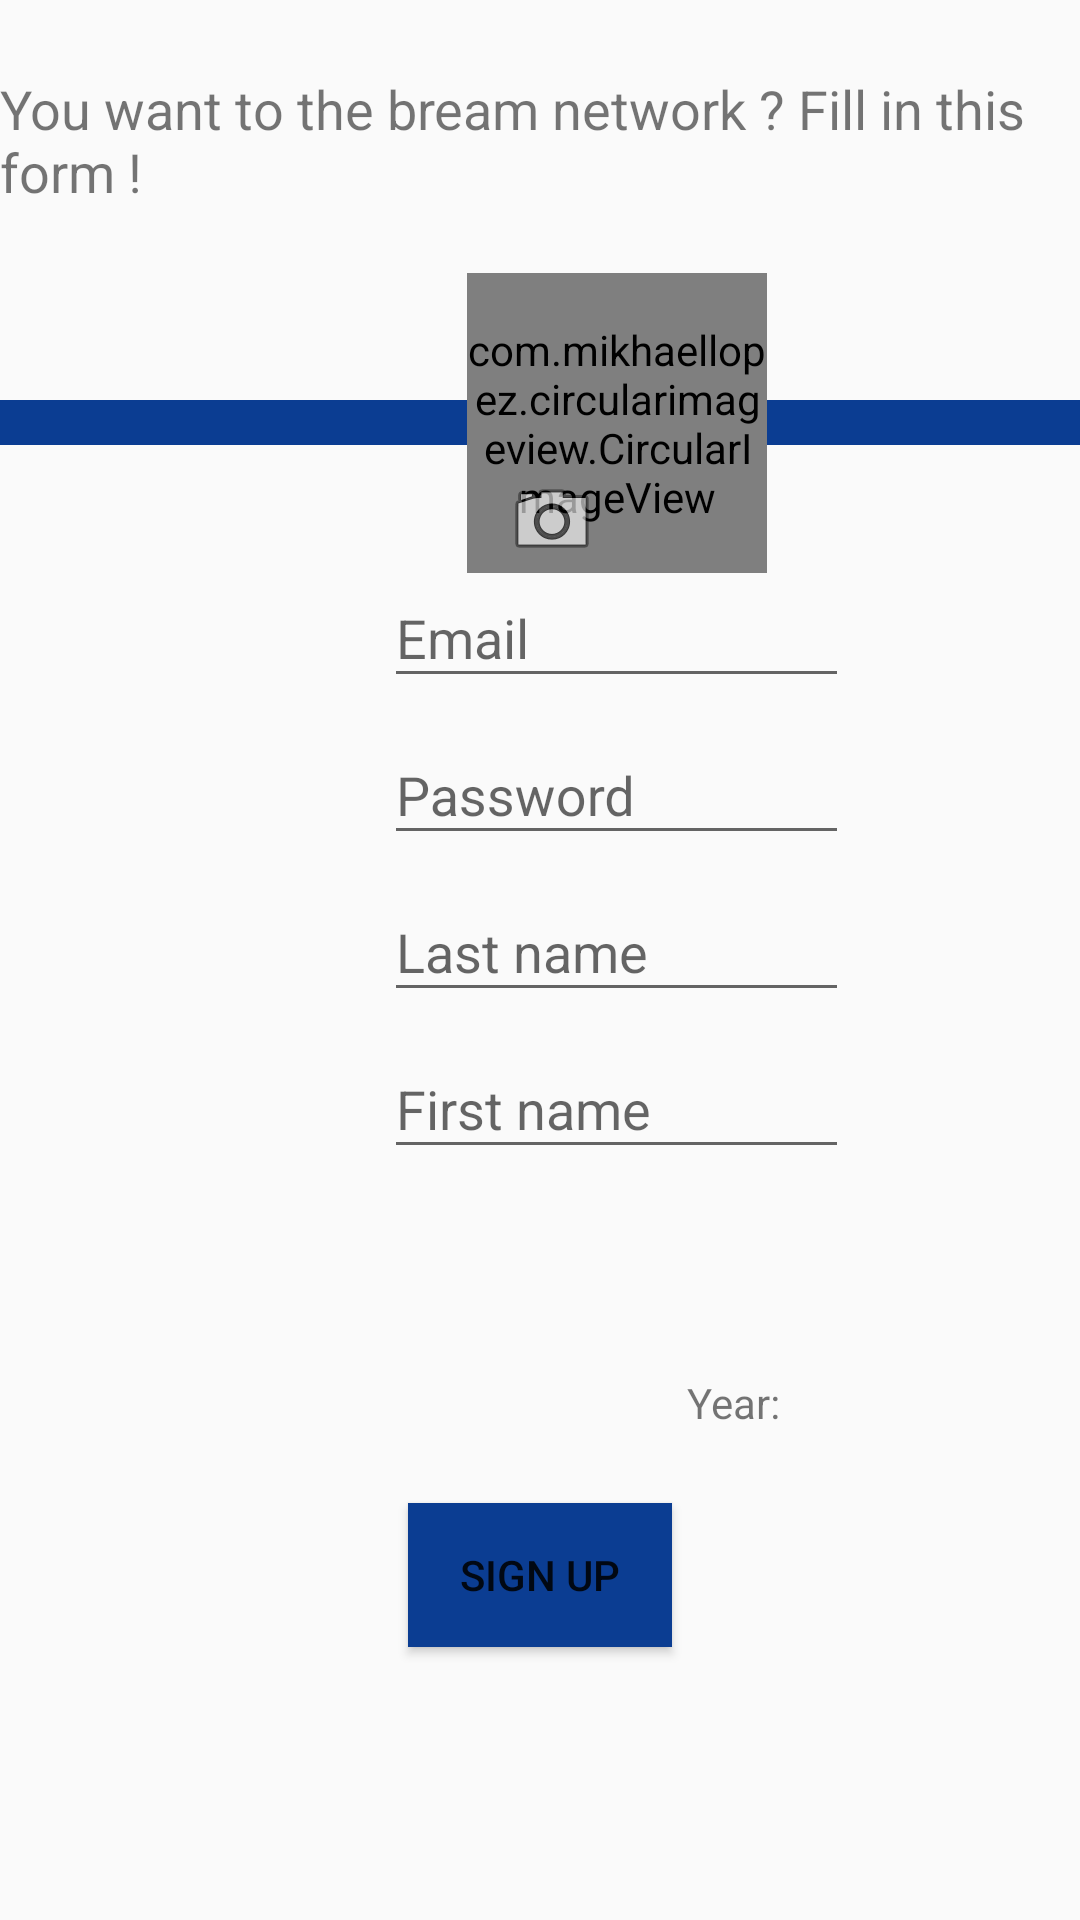

Here is an Android app screen rendered from its layout file. Give the layout XML and the strings, colors and styles it references.
<!-- AndroidManifest.xml: application theme AppTheme -->
<!-- res/layout/activity_register.xml -->
<?xml version="1.0" encoding="utf-8"?>
<android.support.constraint.ConstraintLayout
        xmlns:android="http://schemas.android.com/apk/res/android"
        xmlns:tools="http://schemas.android.com/tools"
        xmlns:app="http://schemas.android.com/apk/res-auto"
        android:layout_width="match_parent"
        android:layout_height="match_parent"
        tools:context=".authentification.RegisterActivity">
    <View
            android:id="@+id/registerDivider"
            android:layout_width="0dp"
            android:layout_height="15dp"
            android:background="@color/colorPrimary"
            app:layout_constraintEnd_toEndOf="parent"
            app:layout_constraintStart_toStartOf="parent" android:layout_marginTop="64dp"
            app:layout_constraintTop_toBottomOf="@+id/textRegister"/>
    <com.mikhaellopez.circularimageview.CircularImageView
            android:layout_width="100dp"
            android:layout_height="100dp"
            android:src="@drawable/doraderose"
            app:civ_border_color="@color/colorAccent"
            app:civ_border_width="4dp"
            app:civ_shadow_radius="5"
            app:civ_shadow_color="@color/common_google_signin_btn_text_light_focused"
            android:id="@+id/circularProfilePict"
            android:scaleType="centerInside"
            app:civ_shadow="true" app:civ_border="true"
            app:layout_constraintStart_toStartOf="@+id/emailFieldLayoutRegister"
            app:layout_constraintEnd_toEndOf="@+id/emailFieldLayoutRegister"
            app:layout_constraintBottom_toBottomOf="@+id/registerDivider"
            app:layout_constraintTop_toTopOf="@+id/registerDivider"/>
    <ImageView
            android:layout_width="wrap_content"
            android:layout_height="wrap_content" app:srcCompat="@android:drawable/ic_menu_camera"
            android:id="@+id/registerImageView"
            app:layout_constraintEnd_toEndOf="parent" android:layout_marginEnd="160dp"
            android:layout_marginRight="160dp" app:layout_constraintStart_toStartOf="parent"
            android:layout_marginLeft="8dp" android:layout_marginStart="8dp" android:layout_marginTop="24dp"
            app:layout_constraintTop_toTopOf="@+id/registerDivider" app:layout_constraintHorizontal_bias="1.0"/>
    <TextView
            android:layout_width="wrap_content"
            android:layout_height="wrap_content"
            android:id="@+id/textRegister"
            app:layout_constraintTop_toTopOf="parent" android:layout_marginTop="24dp"
            app:layout_constraintStart_toStartOf="parent" android:layout_marginLeft="8dp"
            android:layout_marginStart="8dp" app:layout_constraintEnd_toEndOf="parent" android:layout_marginEnd="8dp"
            android:layout_marginRight="8dp" android:text="@string/text_register" android:textSize="18sp"/>
    <android.support.design.widget.TextInputLayout
            android:layout_width="155dp"
            android:layout_height="wrap_content"
            android:id="@+id/emailFieldLayoutRegister"
            android:layout_marginEnd="128dp" android:layout_marginRight="128dp"
            app:layout_constraintEnd_toEndOf="parent" app:layout_constraintStart_toStartOf="parent"
            android:layout_marginLeft="128dp" android:layout_marginStart="128dp"
            app:layout_constraintHorizontal_bias="0.0"
            app:layout_constraintTop_toBottomOf="@+id/registerDivider" android:layout_marginTop="32dp">

        <android.support.design.widget.TextInputEditText
                android:layout_width="match_parent"
                android:layout_height="wrap_content"
                android:hint="@string/username" android:singleLine="true" android:selectAllOnFocus="true"
                android:id="@+id/emailFieldRegister"/>
    </android.support.design.widget.TextInputLayout>
    <android.support.design.widget.TextInputLayout
            android:layout_width="0dp"
            android:layout_height="wrap_content"
            android:id="@+id/pwdFieldLayoutRegister"
            app:layout_constraintTop_toBottomOf="@+id/emailFieldLayoutRegister"
            app:layout_constraintStart_toStartOf="@+id/emailFieldLayoutRegister"
            app:layout_constraintEnd_toEndOf="@+id/emailFieldLayoutRegister">

        <android.support.design.widget.TextInputEditText
                android:layout_width="match_parent"
                android:layout_height="wrap_content"
                android:id="@+id/pwdFieldRegister" android:hint="@string/password" android:singleLine="true"
                android:selectAllOnFocus="true" android:password="true"/>
    </android.support.design.widget.TextInputLayout>
    <android.support.design.widget.TextInputLayout
            android:layout_width="0dp"
            android:layout_height="wrap_content"
            android:id="@+id/lastNameFieldLayoutRegister"
            app:layout_constraintStart_toStartOf="@+id/pwdFieldLayoutRegister"
            app:layout_constraintEnd_toEndOf="@+id/pwdFieldLayoutRegister"
            app:layout_constraintTop_toBottomOf="@+id/pwdFieldLayoutRegister">

        <android.support.design.widget.TextInputEditText
                android:layout_width="match_parent"
                android:layout_height="wrap_content"
                android:hint="@string/last_name_register" android:id="@+id/lastNameFieldRegister"
                android:singleLine="true" android:selectAllOnFocus="true"/>
    </android.support.design.widget.TextInputLayout>
    <android.support.design.widget.TextInputLayout
            android:layout_width="0dp"
            android:layout_height="wrap_content"
            android:id="@+id/firstNameFieldLayoutRegister"
            app:layout_constraintStart_toStartOf="@+id/lastNameFieldLayoutRegister"
            app:layout_constraintEnd_toEndOf="@+id/lastNameFieldLayoutRegister"
            app:layout_constraintTop_toBottomOf="@+id/lastNameFieldLayoutRegister">

        <android.support.design.widget.TextInputEditText
                android:layout_width="match_parent"
                android:layout_height="wrap_content"
                android:hint="@string/first_name_register" android:id="@+id/firstNameFieldRegister"
                android:singleLine="true" android:selectAllOnFocus="true"/>
    </android.support.design.widget.TextInputLayout>
    <android.support.design.widget.TextInputLayout
            android:layout_width="155dp"
            android:layout_height="wrap_content"
            android:id="@+id/dobFieldLayoutRegister"
            app:layout_constraintTop_toBottomOf="@+id/firstNameFieldLayoutRegister"
            app:layout_constraintStart_toStartOf="@+id/firstNameFieldLayoutRegister" android:layout_marginLeft="128dp"
            android:layout_marginStart="128dp" app:layout_constraintEnd_toEndOf="@+id/firstNameFieldLayoutRegister"
            android:layout_marginEnd="128dp" android:layout_marginRight="128dp">

        <android.support.design.widget.TextInputEditText
                android:layout_width="match_parent"
                android:layout_height="wrap_content"
                android:hint="@string/dob_register" android:id="@+id/dobFieldRegister"/>
    </android.support.design.widget.TextInputLayout>
    <Button
            android:text="@string/textBRegister"
            android:layout_width="wrap_content"
            android:layout_height="wrap_content"
            android:id="@+id/bRegister" android:background="@color/colorAccent"
            app:layout_constraintStart_toStartOf="parent" android:layout_marginLeft="8dp"
            android:layout_marginStart="8dp" app:layout_constraintEnd_toEndOf="parent" android:layout_marginEnd="8dp"
            android:layout_marginRight="8dp" android:textColor="@color/common_google_signin_btn_text_dark_default"
            android:layout_marginTop="24dp" app:layout_constraintTop_toBottomOf="@+id/yearFieldRegister"/>
    <TextView
            android:text="@string/year_text_register"
            android:layout_width="wrap_content"
            android:layout_height="wrap_content"
            android:id="@+id/yearFieldRegister"
            app:layout_constraintStart_toStartOf="@+id/dobFieldLayoutRegister" android:layout_marginTop="16dp"
            app:layout_constraintTop_toBottomOf="@+id/dobFieldLayoutRegister"
    />
    <Spinner
            android:layout_width="wrap_content"
            android:layout_height="wrap_content"
            android:id="@+id/year_spinner" app:layout_constraintStart_toEndOf="@+id/yearFieldRegister"
            android:layout_marginLeft="16dp" android:layout_marginStart="16dp" app:layout_constraintEnd_toEndOf="parent"
            android:layout_marginEnd="152dp" android:layout_marginRight="152dp"
            app:layout_constraintHorizontal_bias="0.0" android:layout_marginTop="16dp"
            app:layout_constraintTop_toBottomOf="@+id/dobFieldLayoutRegister" android:spinnerMode="dropdown"
    />
</android.support.constraint.ConstraintLayout>
<!-- resources referenced by this layout -->
<resources>
  <color name="colorAccent">#0B3D92</color>
  <color name="colorPrimary">#0B3D92</color>
  <!-- drawable doraderose: png bitmap (drawable-v24, 25317 bytes) -->
  <string name="dob_register">D.O.B</string>
  <string name="first_name_register">First name</string>
  <string name="last_name_register">Last name</string>
  <string name="password">Password</string>
  <string name="textBRegister">SIGN UP</string>
  <string name="text_register">You want to the bream network ? Fill in this form !</string>
  <string name="username">Email</string>
  <string name="year_text_register">"Year: "</string>
  <style name="AppTheme" parent="Theme.AppCompat.Light.DarkActionBar">
          
          <item name="colorPrimary">@color/colorPrimary</item>
          <item name="colorPrimaryDark">@color/colorPrimaryDark</item>
          <item name="colorAccent">@color/colorAccent</item>
      </style>
  <color name="colorPrimaryDark">#3F51B5</color>
</resources>
